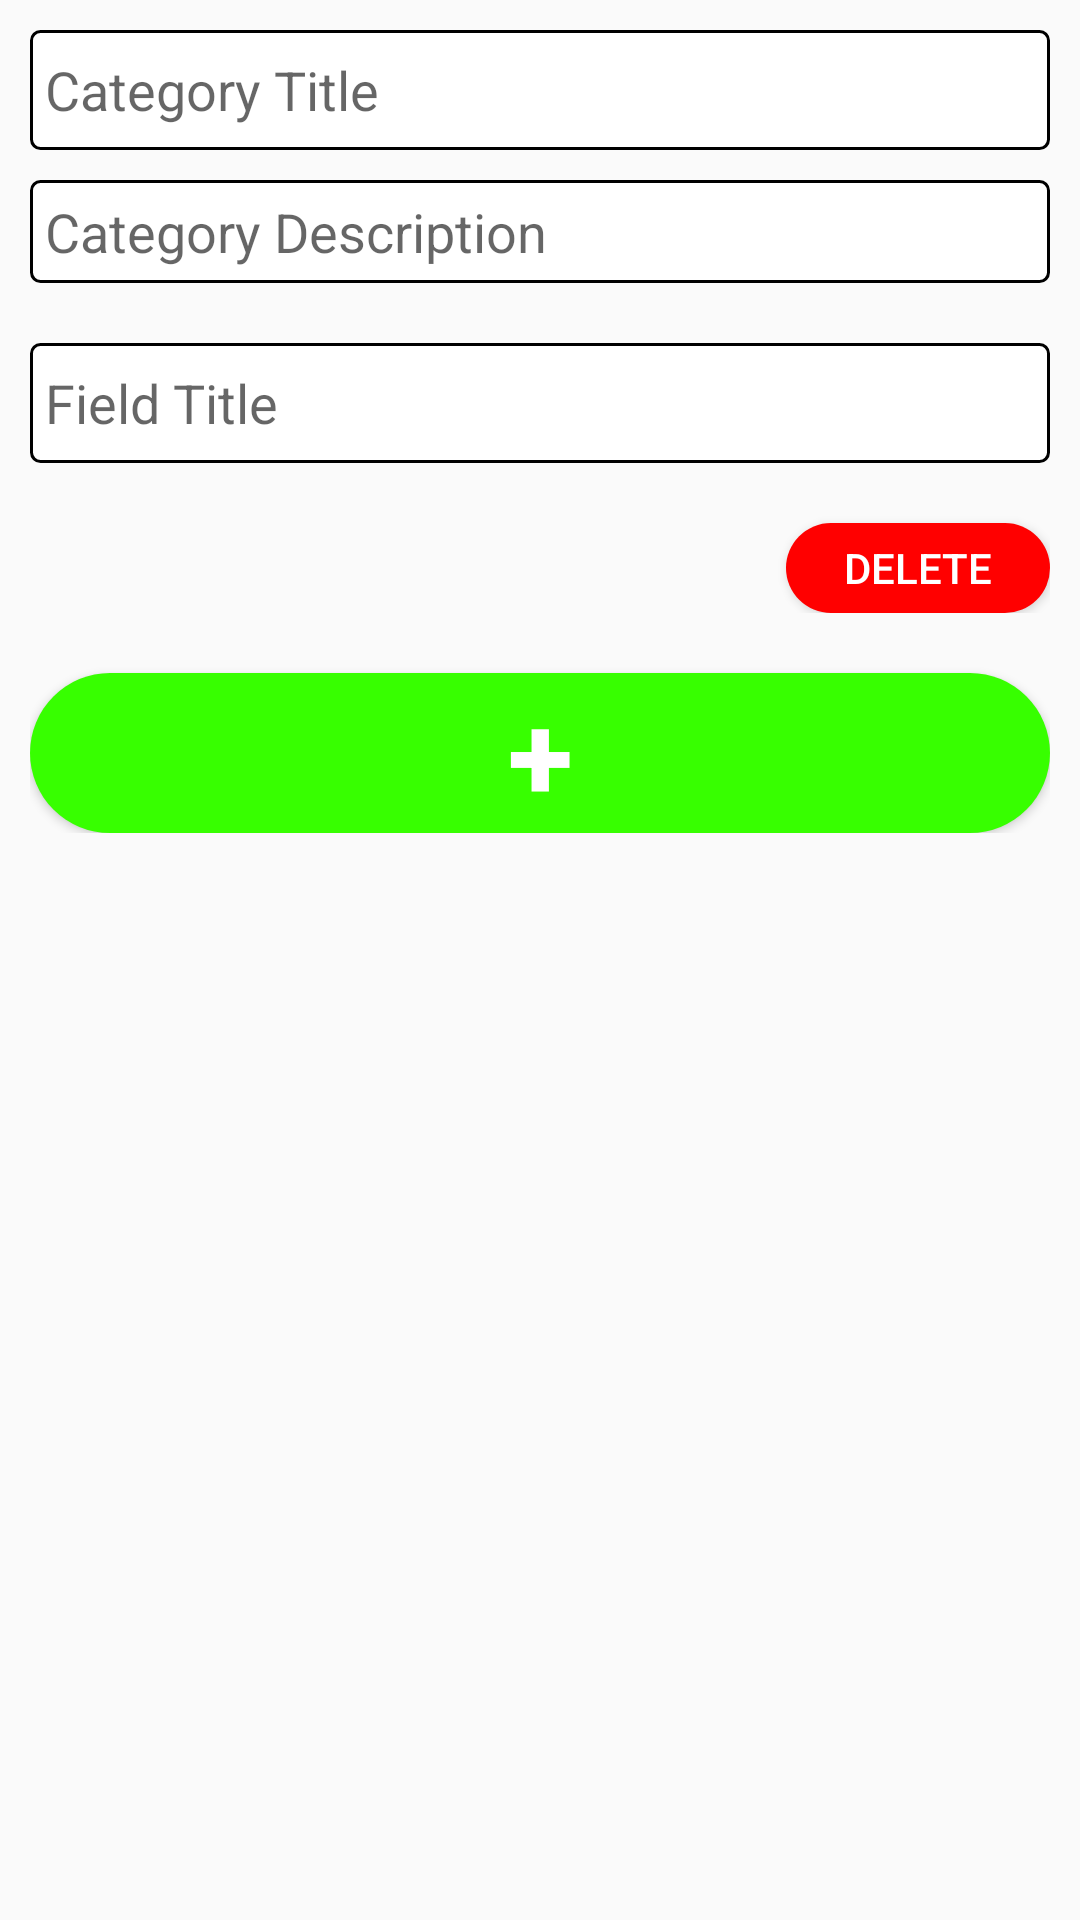

This screen was rendered from an Android layout file. Write that file and the resources it references.
<!-- AndroidManifest.xml: application theme Theme.NoteX -->
<!-- res/layout/fragment_new_category.xml -->
<?xml version="1.0" encoding="utf-8"?>
<ScrollView xmlns:android="http://schemas.android.com/apk/res/android"
    xmlns:tools="http://schemas.android.com/tools"
    android:layout_width="match_parent"
    android:layout_height="match_parent"
    tools:context=".ui.fragments.Categories.NewCategoryFragment">

    <RelativeLayout
        android:layout_width="match_parent"
        android:layout_height="match_parent"
        android:padding="10dp">

        <EditText
            android:id="@+id/categoryTitlenew"
            android:layout_width="match_parent"
            android:layout_height="40dp"
            android:padding="5dp"
            android:hint="Category Title"
            android:background="@drawable/inpt1"
            android:singleLine="true"
            />

        <EditText
            android:id="@+id/categoryDescriptionnew"
            android:layout_width="match_parent"
            android:layout_height="wrap_content"
            android:padding="5dp"
            android:layout_marginTop="10dp"
            android:hint="Category Description"
            android:layout_below="@id/categoryTitlenew"
            android:background="@drawable/inpt1"
            android:singleLine="true"
            />

        <LinearLayout
            android:layout_width="match_parent"
            android:layout_height="match_parent"
            android:layout_below="@id/categoryDescriptionnew"
            android:orientation="vertical">

        <LinearLayout
        android:id="@+id/categoryCheck1"
        android:layout_width="match_parent"
        android:layout_height="wrap_content"
        android:layout_marginTop="20dp"
            android:layout_below="@id/categoryTitlenew"
            android:orientation="vertical">

        <EditText
            android:id="@+id/categoryCheck1Title"
            android:layout_width="match_parent"
            android:layout_height="40dp"
            android:hint="Field Title"
            android:padding="5dp"
            android:background="@drawable/inpt1"
            android:singleLine="true"/>

            <Spinner
                android:id="@+id/spinnerCheck1"
                android:layout_width="match_parent"
                android:layout_height="wrap_content"
                android:layout_marginTop="10dp"
                android:background="@drawable/inpt1"
                />


            <Button
                android:id="@+id/deleteButton1"
                android:layout_width="wrap_content"
                android:layout_height="30dp"
                android:layout_gravity="right"
                android:layout_marginTop="10dp"
                android:text="Delete"
                android:background="@drawable/btn3"
                android:textColor="@android:color/white"/>
    </LinearLayout>

        <LinearLayout
            android:id="@+id/categoryCheck2"
            android:layout_width="match_parent"
            android:layout_height="wrap_content"
            android:layout_marginTop="20dp"
            android:orientation="vertical"
            android:visibility="gone">

            <EditText
                android:id="@+id/categoryCheck2Title"
                android:layout_width="match_parent"
                android:layout_height="40dp"
                android:hint="Field Title"
                android:padding="5dp"
                android:background="@drawable/inpt1"
                android:singleLine="true"/>

            <Spinner
                android:id="@+id/spinnerCheck2"
                android:layout_width="match_parent"
                android:layout_height="wrap_content"
                android:layout_marginTop="10dp"
                android:background="@drawable/inpt1"
                />

            <Button
                android:id="@+id/deleteButton2"
                android:layout_width="wrap_content"
                android:layout_height="30dp"
                android:layout_gravity="right"
                android:layout_marginTop="10dp"
                android:text="Delete"
                android:background="@drawable/btn3"
                android:textColor="@android:color/white"/>
        </LinearLayout>

        <LinearLayout
            android:id="@+id/categoryCheck3"
            android:layout_width="match_parent"
            android:layout_height="wrap_content"
            android:layout_marginTop="20dp"
            android:orientation="vertical"
            android:visibility="gone">

            <EditText
                android:id="@+id/categoryCheck3Title"
                android:layout_width="match_parent"
                android:layout_height="40dp"
                android:hint="Field Title"
                android:padding="5dp"
                android:background="@drawable/inpt1"
                android:singleLine="true"/>

            <Spinner
                android:id="@+id/spinnerCheck3"
                android:layout_width="match_parent"
                android:layout_height="wrap_content"
                android:layout_marginTop="10dp"
                android:background="@drawable/inpt1"
                />
            <Button
                android:id="@+id/deleteButton3"
                android:layout_width="wrap_content"
                android:layout_height="30dp"
                android:layout_gravity="right"
                android:layout_marginTop="10dp"
                android:text="Delete"
                android:background="@drawable/btn3"
                android:textColor="@android:color/white"/>
        </LinearLayout>

        <LinearLayout
            android:id="@+id/categoryCheck4"
            android:layout_width="match_parent"
            android:layout_height="wrap_content"
            android:layout_marginTop="20dp"
            android:orientation="vertical"
            android:visibility="gone">

            <EditText
                android:id="@+id/categoryCheck4Title"
                android:layout_width="match_parent"
                android:layout_height="40dp"
                android:hint="Field Title"
                android:padding="5dp"
                android:background="@drawable/inpt1"
                android:singleLine="true"/>

            <Spinner
                android:id="@+id/spinnerCheck4"
                android:layout_width="match_parent"
                android:layout_height="wrap_content"
                android:layout_marginTop="10dp"
                android:background="@drawable/inpt1"
                />

            <Button
                android:id="@+id/deleteButton4"
                android:layout_width="wrap_content"
                android:layout_height="30dp"
                android:layout_gravity="right"
                android:layout_marginTop="10dp"
                android:text="Delete"
                android:background="@drawable/btn3"
                android:textColor="@android:color/white"/>
        </LinearLayout>

        <LinearLayout
            android:id="@+id/categoryCheck5"
            android:layout_width="match_parent"
            android:layout_height="wrap_content"
            android:layout_marginTop="20dp"
            android:orientation="vertical"
            android:visibility="gone">

            <EditText
                android:id="@+id/categoryCheck5Title"
                android:layout_width="match_parent"
                android:layout_height="40dp"
                android:hint="Field Title"
                android:padding="5dp"
                android:background="@drawable/inpt1"
                android:singleLine="true"/>

            <Spinner
                android:id="@+id/spinnerCheck5"
                android:layout_width="match_parent"
                android:layout_height="wrap_content"
                android:layout_marginTop="10dp"
                android:background="@drawable/inpt1"
                />

            <Button
                android:id="@+id/deleteButton5"
                android:layout_width="wrap_content"
                android:layout_height="30dp"
                android:layout_gravity="right"
                android:layout_marginTop="10dp"
                android:text="Delete"
                android:background="@drawable/btn3"
                android:textColor="@android:color/white"/>
        </LinearLayout>

        <LinearLayout
            android:id="@+id/categoryCheck6"
            android:layout_width="match_parent"
            android:layout_height="wrap_content"
            android:layout_marginTop="20dp"
            android:orientation="vertical"
            android:visibility="gone">

            <EditText
                android:id="@+id/categoryCheck6Title"
                android:layout_width="match_parent"
                android:layout_height="40dp"
                android:hint="Field Title"
                android:padding="5dp"
                android:background="@drawable/inpt1"
                android:singleLine="true"/>

            <Spinner
                android:id="@+id/spinnerCheck6"
                android:layout_width="match_parent"
                android:layout_height="wrap_content"
                android:layout_marginTop="10dp"
                android:background="@drawable/inpt1"
                />

            <Button
                android:id="@+id/deleteButton6"
                android:layout_width="wrap_content"
                android:layout_height="30dp"
                android:layout_gravity="right"
                android:layout_marginTop="10dp"
                android:text="Delete"
                android:background="@drawable/btn3"
                android:textColor="@android:color/white"/>
        </LinearLayout>

        <LinearLayout
            android:id="@+id/categoryCheck7"
            android:layout_width="match_parent"
            android:layout_height="wrap_content"
            android:layout_marginTop="20dp"
            android:orientation="vertical"
            android:visibility="gone">

            <EditText
                android:id="@+id/categoryCheck7Title"
                android:layout_width="match_parent"
                android:layout_height="40dp"
                android:hint="Field Title"
                android:padding="5dp"
                android:background="@drawable/inpt1"
                android:singleLine="true"/>

            <Spinner
                android:id="@+id/spinnerCheck7"
                android:layout_width="match_parent"
                android:layout_height="wrap_content"
                android:layout_marginTop="10dp"
                android:background="@drawable/inpt1"
                />

            <Button
                android:id="@+id/deleteButton7"
                android:layout_width="wrap_content"
                android:layout_height="30dp"
                android:layout_gravity="right"
                android:layout_marginTop="10dp"
                android:text="Delete"
                android:background="@drawable/btn3"
                android:textColor="@android:color/white"/>
        </LinearLayout>

        <Button
            android:id="@+id/addButton"
            android:layout_width="match_parent"
            android:layout_height="wrap_content"
            android:layout_marginTop="20dp"
            android:text="+"
            android:textSize="40dp"
            android:textStyle="bold"
            android:background="@drawable/btn4"
            android:textColor="@color/white"/>
        </LinearLayout>
    </RelativeLayout>


</ScrollView>
<!-- resources referenced by this layout -->
<resources>
  <color name="white">#FFFFFFFF</color>
  <!-- drawable btn3 (drawable) -->
  <?xml version="1.0" encoding="utf-8"?>
  <shape android:shape="rectangle"
      xmlns:android="http://schemas.android.com/apk/res/android">
  
      <gradient android:startColor="#FF0000" android:centerColor="#FF0000" android:endColor="#FF0000" android:width="5dp"/>
  
      <corners android:radius="50dp" />
  
  </shape>
  <!-- drawable btn4 (drawable) -->
  <?xml version="1.0" encoding="utf-8"?>
  <shape android:shape="rectangle"
      xmlns:android="http://schemas.android.com/apk/res/android">
  
      <gradient android:startColor="#37FF00" android:centerColor="#37FF00" android:endColor="#37FF00" android:width="5dp"/>
  
      <corners android:radius="50dp" />
  
  </shape>
  <!-- drawable inpt1 (drawable) -->
  <?xml version="1.0" encoding="utf-8"?>
  <selector android:shape="rectangle" xmlns:android="http://schemas.android.com/apk/res/android">
  
      <item android:state_enabled="true" android:state_focused="true">
          <shape android:shape="rectangle">
              <solid android:color="@color/white"/>
              <corners android:radius="3dp"/>
              <stroke android:color="#3030EF" android:width="1dp"/>
          </shape>
      </item>
  
      <item android:state_enabled="true">
          <shape android:shape="rectangle">
              <solid android:color="@color/white"/>
              <corners android:radius="3dp"/>
              <stroke android:color="#000000" android:width="1dp"/>
          </shape>
      </item>
  
  </selector>
  <style name="Theme.NoteX" parent="Base.Theme.NoteX" />
  <style name="Base.Theme.NoteX" parent="Theme.AppCompat.DayNight.NoActionBar">
          
          
      </style>
</resources>
